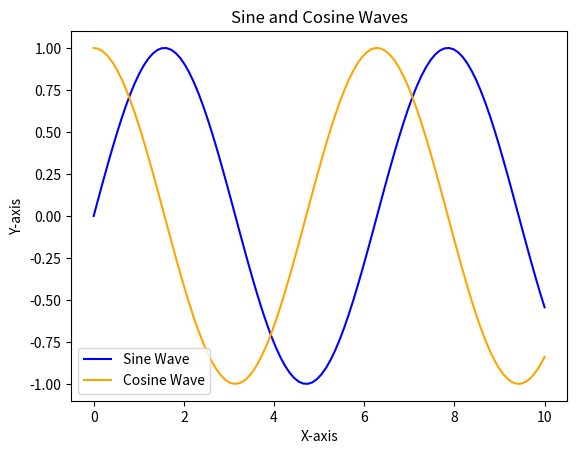

Reproduce this figure in Python.
import numpy as np
import matplotlib.pyplot as plt

if __name__ == "__main__":
    # Generate sample data
    x = np.linspace(0, 10, 100)
    y1 = np.sin(x)
    y2 = np.cos(x)

    # TODO: Add a legend to the plot    
    
    # Create a figure and axis
    fig, ax = plt.subplots()

    # Plot the first line with a label
    line1, = ax.plot(x, y1, label='Sine Wave', color='blue')

    # Plot the second line with a label
    line2, = ax.plot(x, y2, label='Cosine Wave', color='orange')

    # Add title and labels
    ax.set_title('Sine and Cosine Waves')
    ax.set_xlabel('X-axis')
    ax.set_ylabel('Y-axis')

    # Add a legend to the plot
    ax.legend()

    # Show the plot
    plt.show()